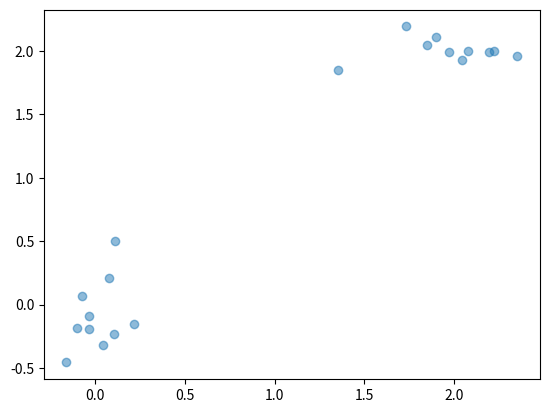

Write the Python code that produced this figure.
import numpy as np

class ScatterVectors:
    def __init__(self, center, sigmas, length, type=np.float32):
        try:
            self.dim   = len(center)
            if self.dim != len(sigmas):
                raise ValueError("Parameter 'sigmas' must be the same size as 'center'.")
            self.arr = np.empty([self.dim, length], type)

            for i in range(self.dim):
                self.arr[i] = np.random.normal(center[i], sigmas[i], length)

        except ValueError as err:
            print(err)
        except TypeError as err:
            print(err)

    def array(self):
        return self.arr

    def append(self, other):
        try:
            print(type(self.arr.dtype))
            print(type(other.arr.dtype))
            if self.dim != other.dim:
                raise ValueError("Error. ScatterVectors have incompatable dimensions.")
            print("check!")
            # todo merge two arrays:
            self.arr = np.append(self.arr, other.arr, axis=1)
            return self
        except ValueError as err:
            print(err)
        except TypeError as err:
            print(err)

if __name__ == "__main__":
    import matplotlib.pyplot as plt

    length = 10
    sv = ScatterVectors([0, 0, 0], [0.1, 0.2, 0.3], length)
    sv2= ScatterVectors([2, 2, 2], [0.3, 0.6, 0.1], length)
    sv3= sv2.append(sv)
    plt.scatter(sv3.array()[0],sv3.array()[2], alpha=0.5)
    print(sv.array().shape)
    print(sv2.array().shape)
    print(sv3.array().shape)
    print(sv3.array().dtype)
    plt.show()
